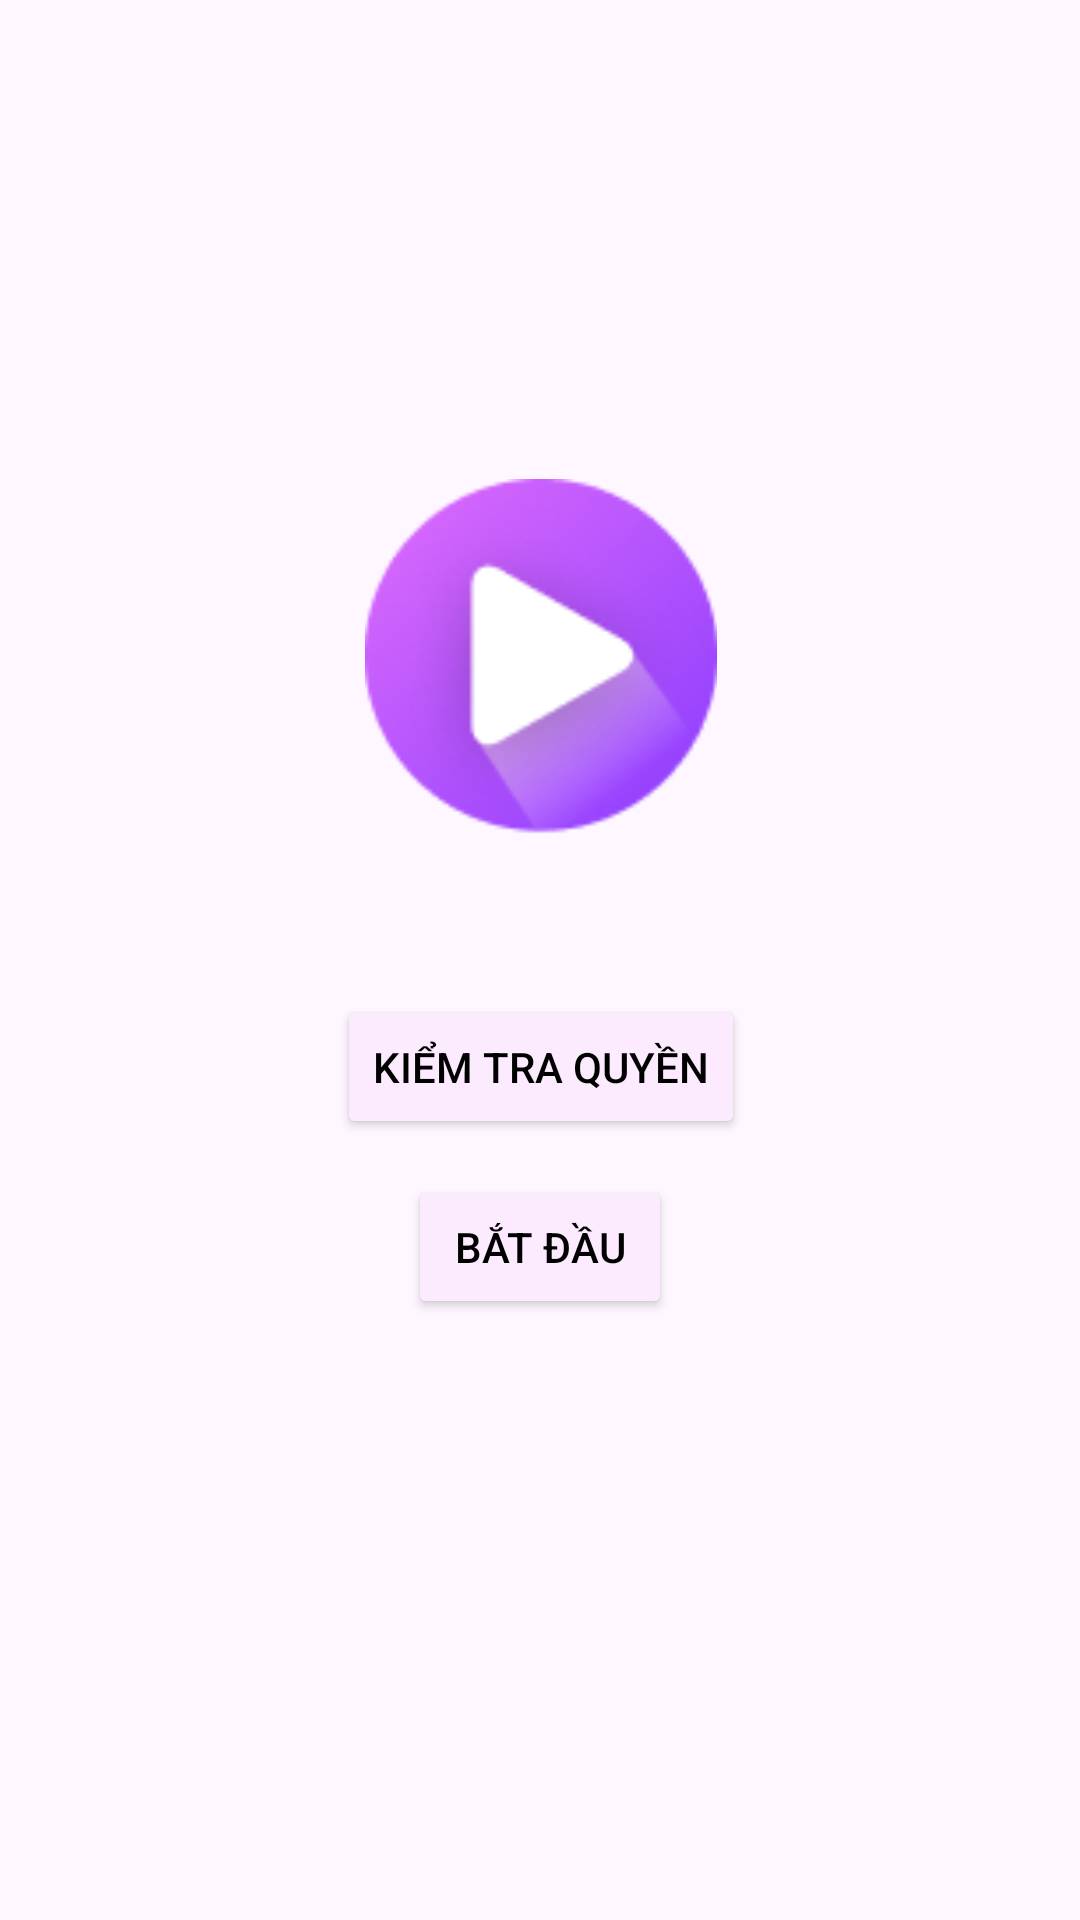

Layout XML and referenced resources for this Android screen:
<!-- AndroidManifest.xml: application theme Theme.BtlMp4 -->
<!-- res/layout/activity_allow_permission.xml -->
<?xml version="1.0" encoding="utf-8"?>
<androidx.constraintlayout.widget.ConstraintLayout
        xmlns:android="http://schemas.android.com/apk/res/android"
        xmlns:tools="http://schemas.android.com/tools"
        xmlns:app="http://schemas.android.com/apk/res-auto"
        android:layout_width="match_parent"
        android:layout_height="match_parent"
        tools:context=".Permission.AllowPermission">

    <ImageView
            android:layout_width="120dp"
            android:layout_height="120dp" app:srcCompat="@drawable/logo" android:id="@+id/imageView"
            app:layout_constraintStart_toStartOf="parent"
            app:layout_constraintEnd_toEndOf="parent"
            app:layout_constraintTop_toTopOf="parent"
            app:layout_constraintBottom_toBottomOf="parent"
            app:layout_constraintHorizontal_bias="0.501"
            app:layout_constraintVertical_bias="0.307"/>
    <Button
            android:layout_width="wrap_content"
            android:layout_height="wrap_content"
            android:id="@+id/button"
            app:layout_constraintTop_toBottomOf="@+id/imageView"
            app:layout_constraintEnd_toEndOf="parent"
            app:layout_constraintStart_toStartOf="parent"
            android:layout_marginTop="112dp"
            android:text="Bắt Đầu"
            android:textColor="@color/black"
            android:backgroundTint="#FCEBFF"
    />
    <Button
            android:text="Kiểm Tra Quyền"
            android:layout_width="wrap_content"
            android:layout_height="wrap_content"
            android:id="@+id/button2"
            android:textColor="@color/black"
            android:backgroundTint="#FCEBFF"
            app:layout_constraintTop_toBottomOf="@+id/imageView" app:layout_constraintStart_toStartOf="parent"
            app:layout_constraintEnd_toEndOf="parent" android:layout_marginTop="52dp"
            app:layout_constraintHorizontal_bias="0.501"/>
</androidx.constraintlayout.widget.ConstraintLayout>
<!-- resources referenced by this layout -->
<resources>
  <!-- drawable logo: png bitmap (drawable, 10437 bytes) -->
  <style name="Theme.BtlMp4" parent="Base.Theme.BtlMp4" />
  <style name="Base.Theme.BtlMp4" parent="Theme.Material3.DayNight.NoActionBar">
          
          
      </style>
  <!-- not gathered from this repository: default colours our renderer supplied (Android Studio template values) -->
  <color name="black">#FF000000</color>
</resources>
